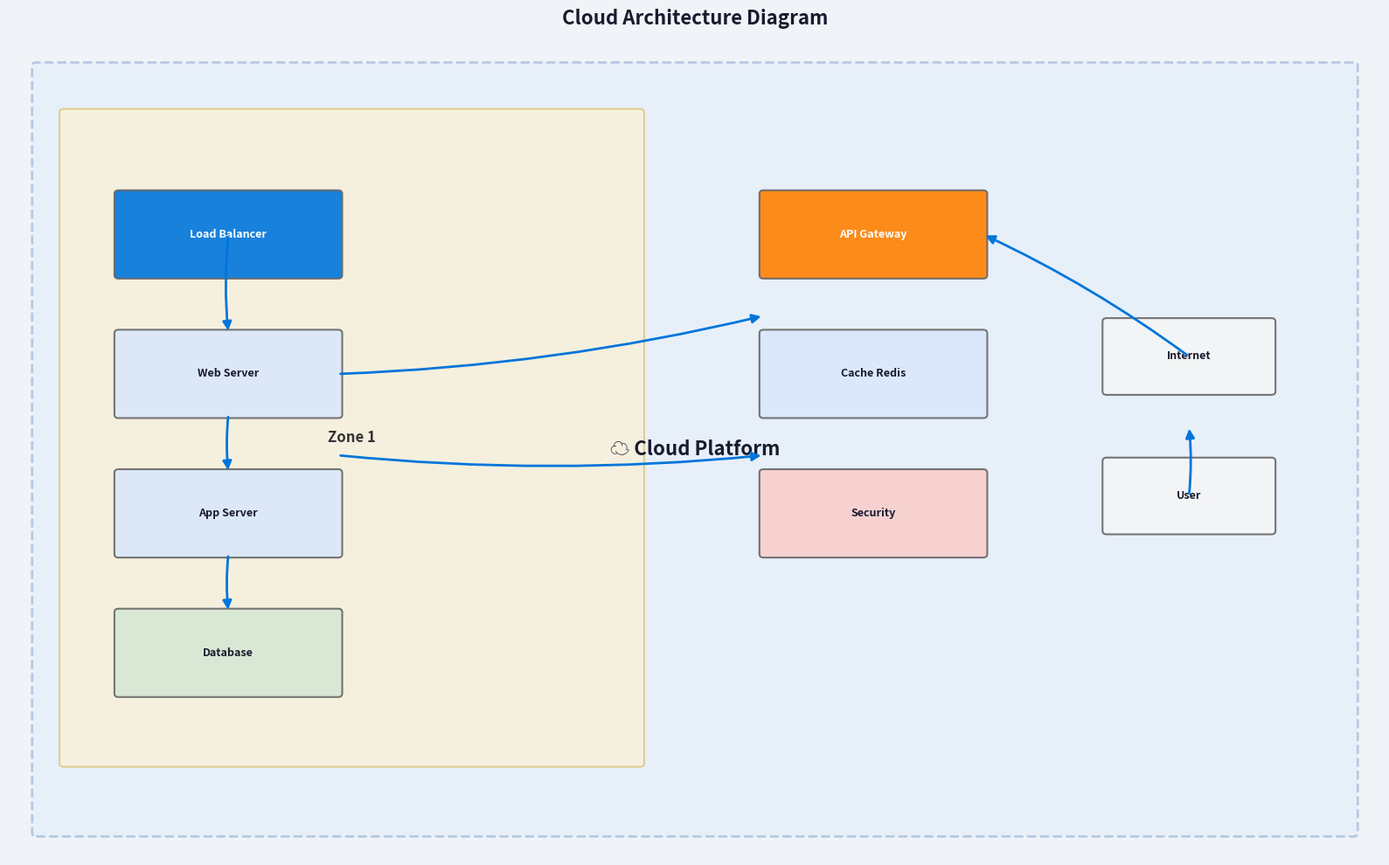

Source code (Python): (Note: this script raises an exception after producing the figure.)
import sys
sys.path.append('E:/Slide_Generator/presentation_ai')

# Test matplotlib arch rendering directly
import matplotlib
matplotlib.use('Agg')
import matplotlib.pyplot as plt
from matplotlib.patches import FancyBboxPatch
import os

fig, ax = plt.subplots(figsize=(16, 10))
ax.set_xlim(0, 1000)
ax.set_ylim(-700, 0)
ax.axis('off')
fig.patch.set_facecolor('#F0F4F8')

# Cloud container
ax.add_patch(FancyBboxPatch((20,-680), 960, 660,
    boxstyle="round,pad=3", facecolor='#dae8fc',
    edgecolor='#6c8ebf', linewidth=2,
    linestyle='--', alpha=0.4))
ax.text(500,-350,'☁ Cloud Platform',
    ha='center',va='center',fontsize=16,
    fontweight='bold',color='#1A1A2E')

# Zone 1
ax.add_patch(FancyBboxPatch((40,-620), 420, 560,
    boxstyle="round,pad=3", facecolor='#fff2cc',
    edgecolor='#d6b656', linewidth=1.5, alpha=0.6))
ax.text(250,-340,'Zone 1',
    ha='center',va='center',fontsize=12,
    fontweight='bold',color='#333')

# Nodes
boxes = [
    (80,-200,160,70,'#0075db','#fff','Load Balancer'),
    (80,-320,160,70,'#dae8fc','#1A1A2E','Web Server'),
    (80,-440,160,70,'#dae8fc','#1A1A2E','App Server'),
    (80,-560,160,70,'#d5e8d4','#1A1A2E','Database'),
    (550,-200,160,70,'#ff8000','#fff','API Gateway'),
    (550,-320,160,70,'#dae8fc','#1A1A2E','Cache Redis'),
    (550,-440,160,70,'#f8cecc','#1A1A2E','Security'),
    (800,-300,120,60,'#f5f5f5','#1A1A2E','Internet'),
    (800,-420,120,60,'#f5f5f5','#1A1A2E','User'),
]

for x,y,w,h,fill,fc,label in boxes:
    ax.add_patch(FancyBboxPatch((x,y),w,h,
        boxstyle="round,pad=3",
        facecolor=fill, edgecolor='#666',
        linewidth=1.5, alpha=0.9, zorder=2))
    ax.text(x+w/2, y+h/2, label,
        ha='center', va='center',
        fontsize=9, fontweight='bold',
        color=fc, zorder=3)

# Arrows
arrows = [
    (860,-270,710,-165),  # Internet→LB
    (860,-390,860,-330),  # User→Internet
    (160,-165,160,-250),  # LB→Web
    (160,-320,160,-370),  # Web→App
    (160,-440,160,-490),  # App→DB
    (240,-285,550,-235),  # Web→API
    (240,-355,550,-355),  # App→Cache
]
for sx,sy,tx,ty in arrows:
    ax.annotate('', xy=(tx,ty), xytext=(sx,sy),
        arrowprops=dict(arrowstyle='-|>',
        color='#0075DB', lw=2, mutation_scale=15,
        connectionstyle='arc3,rad=0.05'), zorder=5)

ax.set_title('Cloud Architecture Diagram',
    fontsize=16, fontweight='bold', 
    color='#1A1A2E', pad=15)

out = 'E:/Slide_Generator/presentation_ai/test_arch_output.png'
plt.tight_layout()
plt.savefig(out, dpi=150, bbox_inches='tight',
            facecolor='#F0F4F8')
plt.close()

if os.path.exists(out):
    print(f'SUCCESS! PNG: {out}')
    print(f'Size: {os.path.getsize(out)} bytes')
else:
    print('FAILED!')
